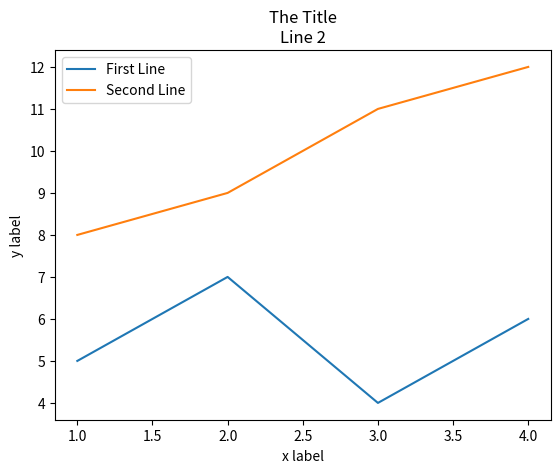

Here is the Python script that generated this plot:
import matplotlib.pyplot as plt

#create lists of x and y values
x = [1,2,3,4]
y1 = [5,7,4,6]
y2 = [8,9,11,12]

# labels will be show in legend
plt.plot(x,y1, label='First Line')
plt.plot(x,y2, label='Second Line')

plt.xlabel('x label')
plt.ylabel('y label')
plt.title('The Title\nLine 2')
plt.legend()


# everything is drawn in the background, call show to see it
plt.show()